Image classification data set "bp" (aldinabu/bp on GitHub). Class labels (6): discoloration, micro defect, structural irreparable defect, structural repairable defect, textural defect, undamaged.

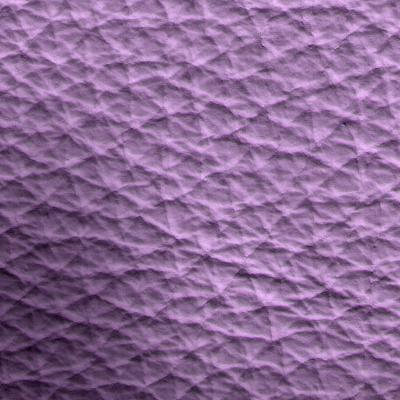
Label: discoloration

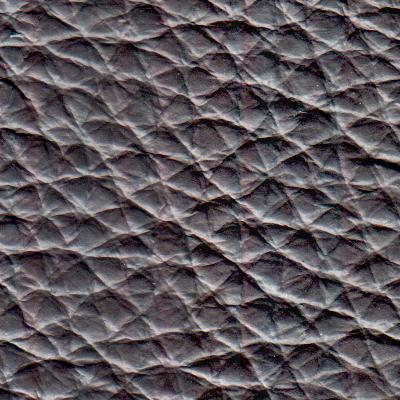
Label: textural defect

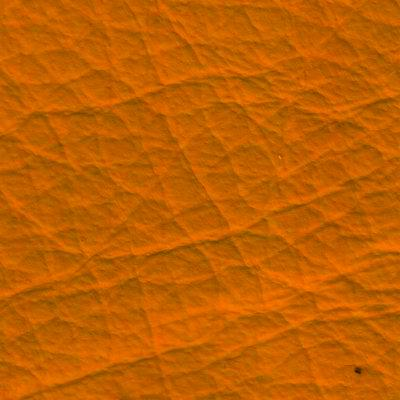
Label: structural repairable defect

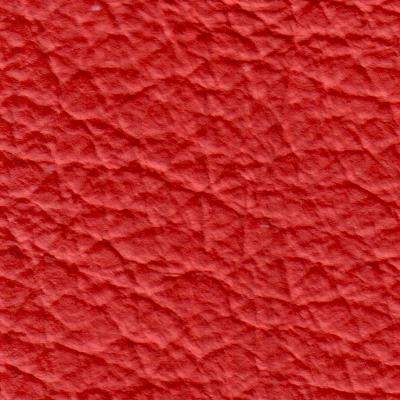
Label: structural irreparable defect

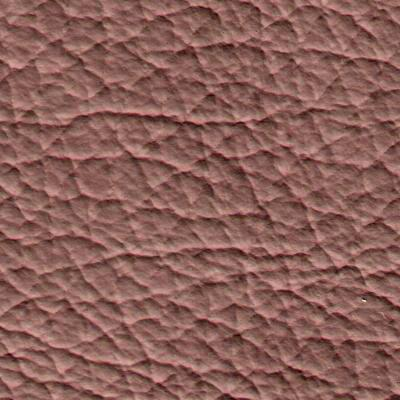
Label: micro defect

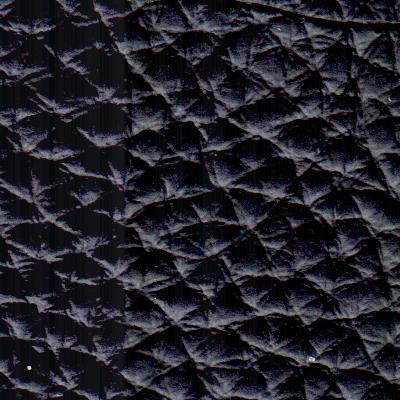
Label: undamaged
